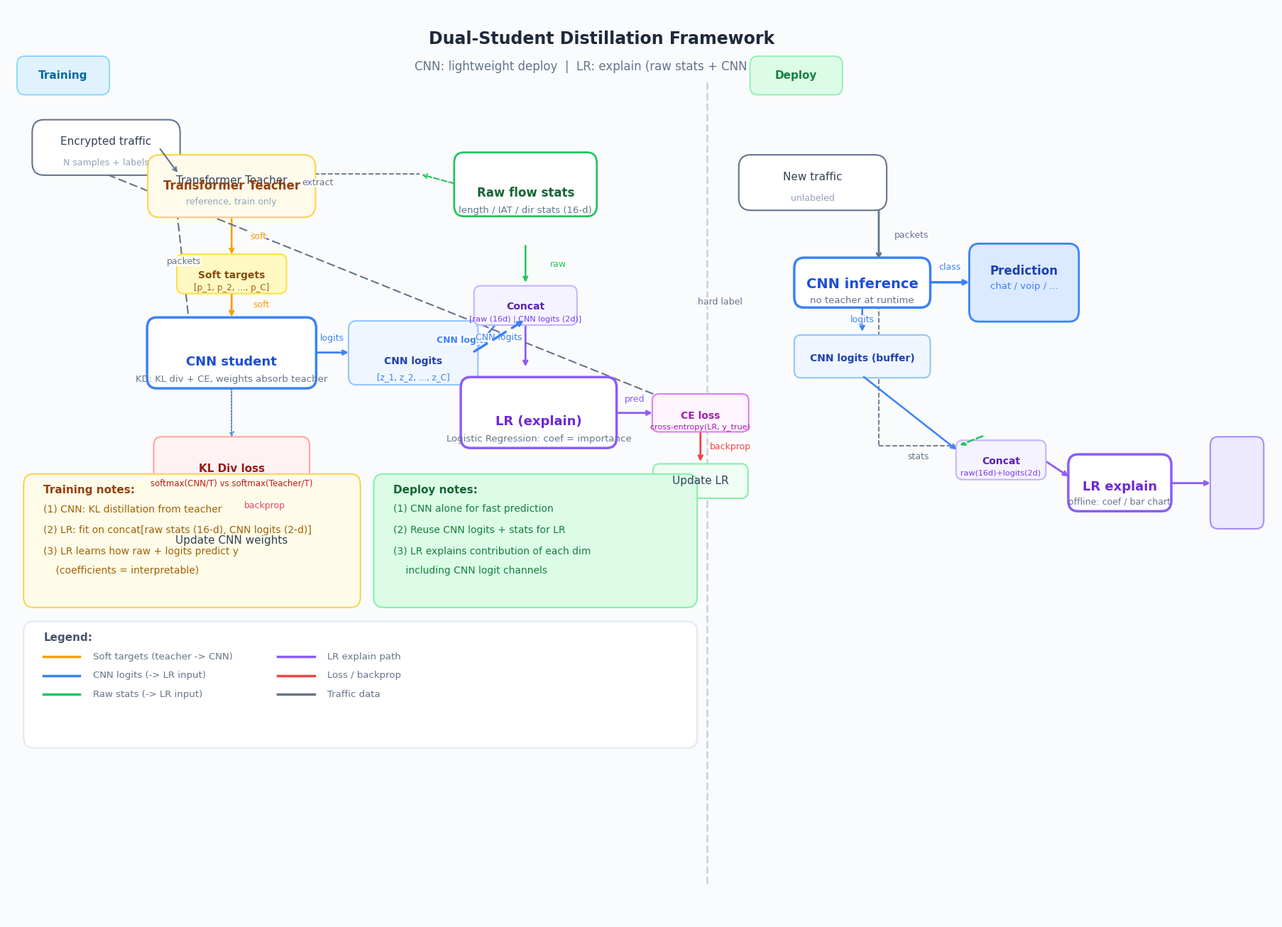

This chart was generated by the following Python code: (Note: this script raises an exception after producing the figure.)
#!/usr/bin/env python3
"""
Framework figure: CNN (deploy) + LR (explain with raw stats + CNN logits).
All on-canvas text is ASCII/English so Matplotlib never shows "tofu" boxes
when CJK fonts are missing. Add Chinese captions in Word/LaTeX if needed.
"""

import os
os.environ.setdefault('MPLCONFIGDIR', '/tmp/matplotlib_lena')
os.makedirs(os.environ['MPLCONFIGDIR'], exist_ok=True)

import matplotlib
matplotlib.use('Agg')
import matplotlib.pyplot as plt
from matplotlib.patches import FancyBboxPatch

plt.rcParams['font.family'] = 'DejaVu Sans'
plt.rcParams['font.size'] = 10
plt.rcParams['axes.unicode_minus'] = False

fig, ax = plt.subplots(1, 1, figsize=(18, 13))
ax.set_xlim(0, 19.2)
ax.set_ylim(0, 13)
ax.axis('off')
fig.patch.set_facecolor('#fafbfc')

COL_TEACHER = '#f59e0b'
COL_CNN = '#3b82f6'
COL_LR = '#8b5cf6'
COL_FEAT = '#22c55e'
COL_LOSS = '#ef4444'
COL_TRAFFIC = '#64748b'


def box(ax, x, y, w, h, text, subtext=None, color='#e2e8f0', edgecolor='#94a3b8',
        fontsize=11, fontweight='normal', textcolor='#334155', radius=0.15):
    rect = FancyBboxPatch(
        (x - w / 2, y - h / 2), w, h,
        boxstyle=f"round,pad=0.02,rounding_size={radius}",
        facecolor=color, edgecolor=edgecolor, linewidth=1.5, zorder=3,
    )
    ax.add_patch(rect)
    if subtext:
        ax.text(x, y + 0.08, text, ha='center', va='center', fontsize=fontsize,
                fontweight=fontweight, color=textcolor, zorder=4)
        ax.text(x, y - 0.22, subtext, ha='center', va='center', fontsize=fontsize - 2,
                color='#94a3b8', zorder=4)
    else:
        ax.text(x, y, text, ha='center', va='center', fontsize=fontsize,
                fontweight=fontweight, color=textcolor, zorder=4)


def arrow(ax, x1, y1, x2, y2, color='#64748b', lw=1.8, dashed=False,
          label=None, offset=(0, 0.18)):
    ls = (0, (5, 3)) if dashed else '-'
    ax.annotate(
        '', xy=(x2, y2), xytext=(x1, y1),
        arrowprops=dict(arrowstyle='->', color=color, lw=lw, linestyle=ls),
        zorder=2,
    )
    if label:
        mx, my = (x1 + x2) / 2 + offset[0], (y1 + y2) / 2 + offset[1]
        ax.text(mx, my, label, ha='center', va='center', fontsize=9, color=color,
                zorder=5, bbox=dict(facecolor='white', edgecolor='none', alpha=0.85, pad=0.1))


def dashed_line(ax, x1, y1, x2, y2, color='#94a3b8', lw=1.2):
    ax.plot([x1, x2], [y1, y2], color=color, lw=lw, linestyle='--', zorder=1)


# Title (English only)
ax.text(9, 12.55, 'Dual-Student Distillation Framework', ha='center', va='center',
        fontsize=17, fontweight='bold', color='#1e293b')
ax.text(9, 12.15,
        'CNN: lightweight deploy  |  LR: explain (raw stats + CNN logits)',
        ha='center', va='center', fontsize=12, color='#64748b')

ax.axvline(x=10.6, ymin=0.04, ymax=0.92, color='#cbd5e1', lw=2, linestyle='--', zorder=1)

phase1 = FancyBboxPatch((0.2, 11.8), 1.3, 0.45,
                        boxstyle="round,pad=0.05,rounding_size=0.12",
                        facecolor='#e0f2fe', edgecolor='#7dd3fc', lw=1.2, zorder=3)
ax.add_patch(phase1)
ax.text(0.85, 12.02, 'Training', ha='center', va='center',
        fontsize=11, fontweight='bold', color='#0369a1', zorder=4)

phase2 = FancyBboxPatch((11.3, 11.8), 1.3, 0.45,
                        boxstyle="round,pad=0.05,rounding_size=0.12",
                        facecolor='#dcfce7', edgecolor='#86efac', lw=1.2, zorder=3)
ax.add_patch(phase2)
ax.text(11.95, 12.02, 'Deploy', ha='center', va='center',
        fontsize=11, fontweight='bold', color='#15803d', zorder=4)

# Training: traffic
box(ax, 1.5, 11.0, 2.2, 0.75,
    'Encrypted traffic', 'N samples + labels',
    color='white', edgecolor=COL_TRAFFIC, radius=0.18)

ax.annotate('', xy=(2.6, 10.62), xytext=(2.3, 11.0),
            arrowprops=dict(arrowstyle='->', color=COL_TRAFFIC, lw=1.5), zorder=4)
ax.text(2.3, 10.48, 'split', ha='center', va='center', fontsize=9, color=COL_TRAFFIC,
        bbox=dict(facecolor='white', edgecolor='none', alpha=0.7, pad=0.1))

box(ax, 3.4, 10.45, 2.5, 0.85,
    'Transformer Teacher', 'reference, train only',
    color='#fffbeb', edgecolor='#fcd34d', radius=0.18)
ax.text(3.4, 10.45, 'Transformer Teacher', ha='center', va='center',
        fontsize=12, fontweight='bold', color='#92400e', zorder=4)

arrow(ax, 3.4, 10.02, 3.4, 9.45, color=COL_TEACHER, lw=1.8,
      label='soft', offset=(0.4, 0))

soft_box = FancyBboxPatch((2.6, 8.95), 1.6, 0.5,
                          boxstyle="round,pad=0.03,rounding_size=0.1",
                          facecolor='#fef9c3', edgecolor='#fde047', lw=1.5, zorder=3)
ax.add_patch(soft_box)
ax.text(3.4, 9.18, 'Soft targets', ha='center', va='center',
        fontsize=10, fontweight='bold', color='#854d0e', zorder=4)
ax.text(3.4, 9.0, '[p_1, p_2, ..., p_C]', ha='center', va='center',
        fontsize=8.5, color='#a16207', zorder=4)

# CNN student
cnn_box = FancyBboxPatch((2.15, 7.6), 2.5, 0.95,
                         boxstyle="round,pad=0.03,rounding_size=0.15",
                         facecolor='white', edgecolor=COL_CNN, lw=2.5, zorder=4)
ax.add_patch(cnn_box)
ax.text(3.4, 7.95, 'CNN student', ha='center', va='center',
        fontsize=13, fontweight='bold', color='#1d4ed8', zorder=5)
ax.text(3.4, 7.7, 'KD: KL div + CE, weights absorb teacher', ha='center', va='center',
        fontsize=9.5, color='#64748b', zorder=5)

arrow(ax, 2.55, 10.28, 2.8, 8.12, color=COL_TRAFFIC, lw=1.5, dashed=True,
      label='packets', offset=(0, 0.18))
arrow(ax, 3.4, 8.95, 3.4, 8.56, color=COL_TEACHER, lw=2,
      label='soft', offset=(0.45, 0))
arrow(ax, 4.65, 8.08, 5.2, 8.08, color=COL_CNN, lw=2,
      label='logits', offset=(0, 0.2))

logits_box = FancyBboxPatch((5.2, 7.65), 1.9, 0.85,
                            boxstyle="round,pad=0.03,rounding_size=0.12",
                            facecolor='#eff6ff', edgecolor='#93c5fd', lw=1.5, zorder=3)
ax.add_patch(logits_box)
ax.text(6.15, 7.96, 'CNN logits', ha='center', va='center',
        fontsize=10, fontweight='bold', color='#1e40af', zorder=4)
ax.text(6.15, 7.73, '[z_1, z_2, ..., z_C]', ha='center', va='center',
        fontsize=8.5, color='#3b82f6', zorder=4)

kl_box = FancyBboxPatch((2.25, 6.15), 2.3, 0.7,
                          boxstyle="round,pad=0.03,rounding_size=0.12",
                          facecolor='#fef2f2', edgecolor='#fca5a5', lw=1.5, zorder=3)
ax.add_patch(kl_box)
ax.text(3.4, 6.42, 'KL Div loss', ha='center', va='center',
        fontsize=11, fontweight='bold', color='#991b1b', zorder=4)
ax.text(3.4, 6.22, 'softmax(CNN/T) vs softmax(Teacher/T)', ha='center', va='center',
        fontsize=8.5, color='#b91c1c', zorder=4)

ax.plot([3.4, 3.4], [8.95, 6.85], color=COL_TEACHER, lw=1.2, linestyle=':', zorder=1)
ax.annotate('', xy=(3.4, 6.85), xytext=(3.4, 7.6),
            arrowprops=dict(arrowstyle='->', color=COL_TEACHER, lw=1.2, linestyle=':'),
            zorder=2)
ax.plot([3.4, 3.4], [7.6, 6.85], color=COL_CNN, lw=1.2, linestyle=':', zorder=1)
ax.annotate('', xy=(3.4, 6.85), xytext=(3.4, 7.6),
            arrowprops=dict(arrowstyle='->', color=COL_CNN, lw=1.2, linestyle=':'),
            zorder=2)

arrow(ax, 3.4, 6.15, 3.4, 5.65, color=COL_LOSS, lw=2,
      label='backprop', offset=(0.5, 0))
box(ax, 3.4, 5.4, 2.3, 0.5,
    'Update CNN weights', color='#f0fdf4', edgecolor='#86efac', radius=0.12)

# LR path
feat_box = FancyBboxPatch((6.8, 10.05), 2.1, 0.85,
                          boxstyle="round,pad=0.03,rounding_size=0.15",
                          facecolor='white', edgecolor=COL_FEAT, lw=2, zorder=4)
ax.add_patch(feat_box)
ax.text(7.85, 10.35, 'Raw flow stats', ha='center', va='center',
        fontsize=12, fontweight='bold', color='#166534', zorder=5)
ax.text(7.85, 10.1, 'length / IAT / dir stats (16-d)', ha='center', va='center',
        fontsize=9.5, color='#64748b', zorder=5)

dashed_line(ax, 2.7, 10.62, 6.25, 10.62, color=COL_TRAFFIC, lw=1.3)
ax.annotate('', xy=(6.25, 10.62), xytext=(6.8, 10.48),
            arrowprops=dict(arrowstyle='->', color=COL_FEAT, lw=1.5, linestyle='--'),
            zorder=4)
ax.text(4.7, 10.5, 'extract', ha='center', va='center', fontsize=9, color=COL_TRAFFIC,
        bbox=dict(facecolor='white', edgecolor='none', alpha=0.8, pad=0.1))

arrow(ax, 7.85, 9.63, 7.85, 9.05, color=COL_FEAT, lw=1.8,
      label='raw', offset=(0.5, 0))
arrow(ax, 7.05, 8.08, 7.85, 9.0, color=COL_CNN, lw=1.8,
      label='CNN logits', offset=(0, -0.25))

concat_box = FancyBboxPatch((7.1, 8.5), 1.5, 0.5,
                            boxstyle="round,pad=0.03,rounding_size=0.1",
                            facecolor='#f5f3ff', edgecolor='#c4b5fd', lw=1.5, zorder=3)
ax.add_patch(concat_box)
ax.text(7.85, 8.73, 'Concat', ha='center', va='center',
        fontsize=10, fontweight='bold', color='#5b21b6', zorder=4)
ax.text(7.85, 8.55, '[raw (16d) | CNN logits (2d)]', ha='center', va='center',
        fontsize=8, color='#7c3aed', zorder=4)

arrow(ax, 7.85, 8.5, 7.85, 7.85, color=COL_LR, lw=2)

lr_box = FancyBboxPatch((6.9, 6.75), 2.3, 0.95,
                        boxstyle="round,pad=0.03,rounding_size=0.15",
                        facecolor='white', edgecolor=COL_LR, lw=2.5, zorder=4)
ax.add_patch(lr_box)
ax.text(8.05, 7.1, 'LR (explain)', ha='center', va='center',
        fontsize=13, fontweight='bold', color='#6d28d9', zorder=5)
ax.text(8.05, 6.85, 'Logistic Regression: coef = importance', ha='center', va='center',
        fontsize=9.5, color='#64748b', zorder=5)

arrow(ax, 9.2, 7.22, 9.8, 7.22, color=COL_LR, lw=2,
      label='pred', offset=(0, 0.2))

ce_box = FancyBboxPatch((9.8, 6.98), 1.4, 0.48,
                        boxstyle="round,pad=0.03,rounding_size=0.1",
                        facecolor='#fdf4ff', edgecolor='#e879f9', lw=1.5, zorder=3)
ax.add_patch(ce_box)
ax.text(10.5, 7.18, 'CE loss', ha='center', va='center',
        fontsize=10, fontweight='bold', color='#a21caf', zorder=4)
ax.text(10.5, 7.02, 'cross-entropy(LR, y_true)', ha='center', va='center',
        fontsize=8, color='#a21caf', zorder=4)

ax.annotate('', xy=(10.5, 7.22), xytext=(1.5, 10.62),
            arrowprops=dict(arrowstyle='->', color=COL_TRAFFIC, lw=1.5,
                            linestyle=(0, (5, 3))), zorder=2)
ax.text(10.8, 8.8, 'hard label', ha='center', va='center', fontsize=9, color=COL_TRAFFIC,
        bbox=dict(facecolor='white', edgecolor='none', alpha=0.8, pad=0.1))

arrow(ax, 10.5, 6.98, 10.5, 6.5, color=COL_LOSS, lw=2,
      label='backprop', offset=(0.45, 0))
box(ax, 10.5, 6.25, 1.4, 0.45,
    'Update LR', color='#f0fdf4', edgecolor='#86efac', radius=0.1)

# Deploy
box(ax, 12.2, 10.5, 2.2, 0.75,
    'New traffic', 'unlabeled',
    color='white', edgecolor=COL_TRAFFIC, radius=0.18)

arrow(ax, 13.2, 10.12, 13.2, 9.38, color=COL_TRAFFIC, lw=2,
      label='packets', offset=(0.5, 0))

cnn_deploy = FancyBboxPatch((11.95, 8.75), 2.0, 0.65,
                            boxstyle="round,pad=0.03,rounding_size=0.15",
                            facecolor='white', edgecolor=COL_CNN, lw=2.5, zorder=4)
ax.add_patch(cnn_deploy)
ax.text(12.95, 9.05, 'CNN inference', ha='center', va='center',
        fontsize=14, fontweight='bold', color='#1d4ed8', zorder=5)
ax.text(12.95, 8.82, 'no teacher at runtime', ha='center', va='center',
        fontsize=9.5, color='#64748b', zorder=5)

arrow(ax, 13.95, 9.08, 14.6, 9.08, color=COL_CNN, lw=2.5,
      label='class', offset=(0, 0.22))

pred_box = FancyBboxPatch((14.6, 8.55), 1.6, 1.05,
                          boxstyle="round,pad=0.03,rounding_size=0.15",
                          facecolor='#dbeafe', edgecolor='#3b82f6', lw=2, zorder=4)
ax.add_patch(pred_box)
ax.text(15.4, 9.24, 'Prediction', ha='center', va='center',
        fontsize=12, fontweight='bold', color='#1e40af', zorder=5)
ax.text(15.4, 9.02, 'chat / voip / ...', ha='center', va='center',
        fontsize=9.5, color='#3b82f6', zorder=5)

arrow(ax, 12.95, 8.75, 12.95, 8.35, color=COL_CNN, lw=1.8, dashed=True,
      label='logits', offset=(0, 0))

cache_box = FancyBboxPatch((11.95, 7.75), 2.0, 0.55,
                           boxstyle="round,pad=0.03,rounding_size=0.1",
                           facecolor='#eff6ff', edgecolor='#93c5fd', lw=1.5, zorder=3)
ax.add_patch(cache_box)
ax.text(12.95, 8.0, 'CNN logits (buffer)', ha='center', va='center',
        fontsize=10, fontweight='bold', color='#1e40af', zorder=4)

dashed_line(ax, 13.2, 10.12, 13.2, 6.75, color=COL_TRAFFIC, lw=1.3)
dashed_line(ax, 13.2, 6.75, 14.4, 6.75, color=COL_TRAFFIC, lw=1.3)
ax.annotate('', xy=(14.4, 6.75), xytext=(14.8, 6.9),
            arrowprops=dict(arrowstyle='->', color=COL_FEAT, lw=1.8, linestyle='--'),
            zorder=4)
ax.text(13.8, 6.6, 'stats', ha='center', va='center', fontsize=9, color=COL_TRAFFIC,
        bbox=dict(facecolor='white', edgecolor='none', alpha=0.8, pad=0.1))

ax.annotate('', xy=(14.4, 6.68), xytext=(12.95, 7.75),
            arrowprops=dict(arrowstyle='->', color=COL_CNN, lw=1.8), zorder=4)

concat2 = FancyBboxPatch((14.4, 6.3), 1.3, 0.5,
                           boxstyle="round,pad=0.03,rounding_size=0.1",
                           facecolor='#f5f3ff', edgecolor='#c4b5fd', lw=1.5, zorder=3)
ax.add_patch(concat2)
ax.text(15.05, 6.53, 'Concat', ha='center', va='center',
        fontsize=10, fontweight='bold', color='#5b21b6', zorder=4)
ax.text(15.05, 6.36, 'raw(16d)+logits(2d)', ha='center', va='center',
        fontsize=8, color='#7c3aed', zorder=4)

arrow(ax, 15.7, 6.55, 16.1, 6.3, color=COL_LR, lw=2)

lr_deploy = FancyBboxPatch((16.1, 5.85), 1.5, 0.75,
                           boxstyle="round,pad=0.03,rounding_size=0.15",
                           facecolor='white', edgecolor=COL_LR, lw=2.5, zorder=4)
ax.add_patch(lr_deploy)
ax.text(16.85, 6.17, 'LR explain', ha='center', va='center',
        fontsize=13, fontweight='bold', color='#6d28d9', zorder=5)
ax.text(16.85, 5.95, 'offline: coef / bar chart', ha='center', va='center',
        fontsize=9, color='#64748b', zorder=5)

arrow(ax, 17.6, 6.22, 18.25, 6.22, color=COL_LR, lw=2)

out_box = FancyBboxPatch((18.25, 5.6), 0.75, 1.25,
                         boxstyle="round,pad=0.03,rounding_size=0.12",
                         facecolor='#ede9fe', edgecolor='#a78bfa', lw=1.5, zorder=4)
ax.add_patch(out_box)
ax.text(18.62, 6.22, 'explain', ha='center', va='center', fontsize=8, color='#5b21b6',
        rotation=90, fontweight='bold')

# Notes
note1 = FancyBboxPatch((0.3, 4.5), 5.0, 1.8,
                       boxstyle="round,pad=0.05,rounding_size=0.15",
                       facecolor='#fefce8', edgecolor='#fcd34d', lw=1.5, zorder=3)
ax.add_patch(note1)
ax.text(0.55, 6.12, 'Training notes:', ha='left', va='center',
        fontsize=11, fontweight='bold', color='#92400e', zorder=4)
ax.text(0.55, 5.85, '(1) CNN: KL distillation from teacher', ha='left', va='center',
        fontsize=10, color='#a16207', zorder=4)
ax.text(0.55, 5.55, '(2) LR: fit on concat[raw stats (16-d), CNN logits (2-d)]', ha='left', va='center',
        fontsize=10, color='#a16207', zorder=4)
ax.text(0.55, 5.25, '(3) LR learns how raw + logits predict y', ha='left', va='center',
        fontsize=10, color='#a16207', zorder=4)
ax.text(0.55, 4.97, '    (coefficients = interpretable)', ha='left', va='center',
        fontsize=10, color='#a16207', zorder=4)

note2 = FancyBboxPatch((5.6, 4.5), 4.8, 1.8,
                       boxstyle="round,pad=0.05,rounding_size=0.15",
                       facecolor='#dcfce7', edgecolor='#86efac', lw=1.5, zorder=3)
ax.add_patch(note2)
ax.text(5.85, 6.12, 'Deploy notes:', ha='left', va='center',
        fontsize=11, fontweight='bold', color='#166534', zorder=4)
ax.text(5.85, 5.85, '(1) CNN alone for fast prediction', ha='left', va='center',
        fontsize=10, color='#15803d', zorder=4)
ax.text(5.85, 5.55, '(2) Reuse CNN logits + stats for LR', ha='left', va='center',
        fontsize=10, color='#15803d', zorder=4)
ax.text(5.85, 5.25, '(3) LR explains contribution of each dim', ha='left', va='center',
        fontsize=10, color='#15803d', zorder=4)
ax.text(5.85, 4.97, '    including CNN logit channels', ha='left', va='center',
        fontsize=10, color='#15803d', zorder=4)

legend_box = FancyBboxPatch((0.3, 2.5), 10.1, 1.7,
                            boxstyle="round,pad=0.05,rounding_size=0.15",
                            facecolor='white', edgecolor='#e2e8f0', lw=1.5, zorder=3)
ax.add_patch(legend_box)
ax.text(0.55, 4.02, 'Legend:', ha='left', va='center',
        fontsize=11, fontweight='bold', color='#475569', zorder=4)

legend_items = [
    (0.55, 3.75, COL_TEACHER, 'Soft targets (teacher -> CNN)'),
    (0.55, 3.48, COL_CNN, 'CNN logits (-> LR input)'),
    (0.55, 3.21, COL_FEAT, 'Raw stats (-> LR input)'),
    (4.1, 3.75, COL_LR, 'LR explain path'),
    (4.1, 3.48, COL_LOSS, 'Loss / backprop'),
    (4.1, 3.21, COL_TRAFFIC, 'Traffic data'),
]
for x, y, color, label in legend_items:
    ax.plot([x, x + 0.55], [y, y], color=color, lw=2.5, zorder=4)
    ax.text(x + 0.75, y, label, ha='left', va='center', fontsize=9.5,
            color='#64748b', zorder=4)

ax.annotate('', xy=(7.85, 8.55), xytext=(7.05, 8.08),
            arrowprops=dict(arrowstyle='->', color=COL_CNN, lw=2.5,
                            linestyle=(0, (6, 3))), zorder=5)
ax.text(6.9, 8.25, 'CNN logits', ha='center', va='center', fontsize=9,
        color=COL_CNN, fontweight='bold',
        bbox=dict(facecolor='white', edgecolor='none', alpha=0.85, pad=0.1))

plt.tight_layout(pad=0.5)
out_dir = os.path.join(os.path.dirname(__file__))
plt.savefig(os.path.join(out_dir, 'framework_cnn_lr_explain.png'),
            dpi=150, bbox_inches='tight', facecolor='#fafbfc')
plt.savefig(os.path.join(out_dir, 'framework_cnn_lr_explain.pdf'),
            bbox_inches='tight', facecolor='#fafbfc')
print('Saved:', os.path.join(out_dir, 'framework_cnn_lr_explain.png'))
